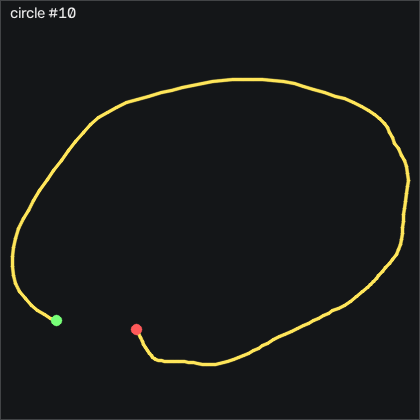

The data file committed next to this chart (first rows):
t_s, ax, ay, az, gx, gy, gz, seq
0.00000, -1.264, 0.07100, 0.11, -39.3, -16.77, -0.6353, 9312
0.00900, -1.248, 0.00900, 0.11, -41.59, -22.62, 3.847, 9313
0.01900, -1.234, -0.02800, 0.127, -42.69, -29.06, 6.987, 9314
0.02900, -1.206, -0.104, 0.09100, -42.26, -35.34, 8.237, 9315
0.03900, -1.198, -0.146, 0.109, -39.21, -40.4, 9.121, 9316
0.04900, -1.183, -0.198, 0.09900, -33.48, -45.55, 9.243, 9317
0.05900, -1.16, -0.226, 0.09700, -25.7, -51.25, 9.883, 9318
0.06900, -1.112, -0.24, 0.09000, -16.92, -56.53, 9.548, 9319
0.07900, -1.082, -0.249, 0.09600, -8.356, -58.87, 10.1, 9320
0.08900, -1.063, -0.239, 0.09200, -0.06347, -60.31, 9.944, 9321
0.09900, -1.059, -0.249, 0.09800, 7.162, -59.51, 7.414, 9322
0.109, -1.05, -0.231, 0.09000, 14.75, -60.25, 4.7, 9323
0.119, -1.04, -0.199, 0.08100, 22.59, -60.12, 3.267, 9324
0.13, -1.025, -0.163, 0.09300, 28.38, -60.06, 6.225, 9325
0.139, -1.005, -0.179, 0.07800, 31.7, -61.22, 11.13, 9326
0.149, -0.976, -0.166, 0.06500, 35.58, -62.41, 15.49, 9327
0.159, -0.934, -0.123, 0.05900, 40.45, -64.18, 19.06, 9328
0.17, -0.894, -0.09600, 0.04500, 44.36, -65.61, 16.93, 9329
0.179, -0.861, -0.07600, 0.05000, 46.98, -65.8, 10.4, 9330
0.189, -0.823, -0.07200, 0.06600, 47.77, -65.09, 4.853, 9331
0.199, -0.785, -0.06900, 0.08200, 47.34, -63.54, 3.145, 9332
0.209, -0.753, -0.06700, 0.09700, 47.5, -60.28, 3.938, 9333
0.219, -0.725, -0.07800, 0.112, 48.23, -55.83, 3.969, 9334
0.229, -0.712, -0.104, 0.125, 49.17, -50.34, 3.328, 9335
0.239, -0.696, -0.133, 0.131, 50.7, -44.55, 2.444, 9336
0.249, -0.701, -0.147, 0.135, 54.05, -37.99, 1.712, 9337
0.259, -0.715, -0.132, 0.145, 59.33, -31.77, 1.377, 9338
0.269, -0.723, -0.08500, 0.142, 65.52, -27.01, 1.011, 9339
0.279, -0.73, -0.02800, 0.131, 70.76, -23.45, -1.001, 9340
0.289, -0.737, 0.02900, 0.127, 73.56, -21.4, -5.178, 9341
0.3, -0.738, 0.07900, 0.12, 73.96, -19.67, -9.294, 9342
0.309, -0.74, 0.113, 0.123, 72.25, -17.87, -11.89, 9343
0.319, -0.731, 0.126, 0.12, 69.75, -16.56, -12.43, 9344
0.329, -0.728, 0.133, 0.123, 67.19, -14.64, -12.37, 9345
0.339, -0.727, 0.147, 0.132, 65, -12.38, -11.7, 9346
0.349, -0.721, 0.146, 0.139, 63.78, -10.37, -9.964, 9347
0.359, -0.711, 0.146, 0.151, 63.26, -8.813, -11.28, 9348
0.369, -0.709, 0.138, 0.154, 63.75, -6.404, -16.4, 9349
0.379, -0.723, 0.141, 0.152, 64.75, -2.807, -19.36, 9350
0.389, -0.73, 0.156, 0.149, 66.06, 0.2108, -16.64, 9351
0.399, -0.725, 0.171, 0.134, 66.83, 2.681, -13.81, 9352
0.409, -0.718, 0.209, 0.126, 67.56, 5.394, -13.32, 9353
0.419, -0.711, 0.242, 0.119, 67.5, 8.656, -12.22, 9354
0.43, -0.719, 0.259, 0.108, 66.31, 13.17, -12.89, 9355
0.439, -0.739, 0.273, 0.09500, 65.39, 16.58, -15.54, 9356
0.449, -0.756, 0.301, 0.07900, 65.45, 19.11, -18.53, 9357
0.459, -0.774, 0.352, 0.06500, 66.03, 20.55, -20.79, 9358
0.47, -0.789, 0.401, 0.04100, 65.52, 21.4, -21.03, 9359
0.479, -0.777, 0.454, 0.02500, 63.35, 21.31, -19.26, 9360
0.489, -0.771, 0.495, 0.02100, 59.02, 22.13, -17.74, 9361
0.499, -0.776, 0.519, 0.02200, 53.26, 23.9, -15.88, 9362
0.509, -0.787, 0.532, 0.02300, 47.01, 25.64, -14.39, 9363
0.519, -0.797, 0.535, 0.03700, 40.33, 27.38, -16.25, 9364
0.529, -0.809, 0.524, 0.05300, 33.41, 28.81, -16.73, 9365
0.539, -0.807, 0.476, 0.06800, 26.34, 29.6, -13.65, 9366
0.549, -0.797, 0.425, 0.08700, 20.18, 30.27, -9.355, 9367
0.559, -0.783, 0.377, 0.09800, 16.49, 31.13, -6.336, 9368
0.569, -0.767, 0.356, 0.108, 15.94, 32.44, -6.275, 9369
0.579, -0.763, 0.376, 0.109, 17.68, 34.66, -9.385, 9370
0.589, -0.779, 0.425, 0.113, 20.3, 37.13, -11.64, 9371
... 80 more rows
